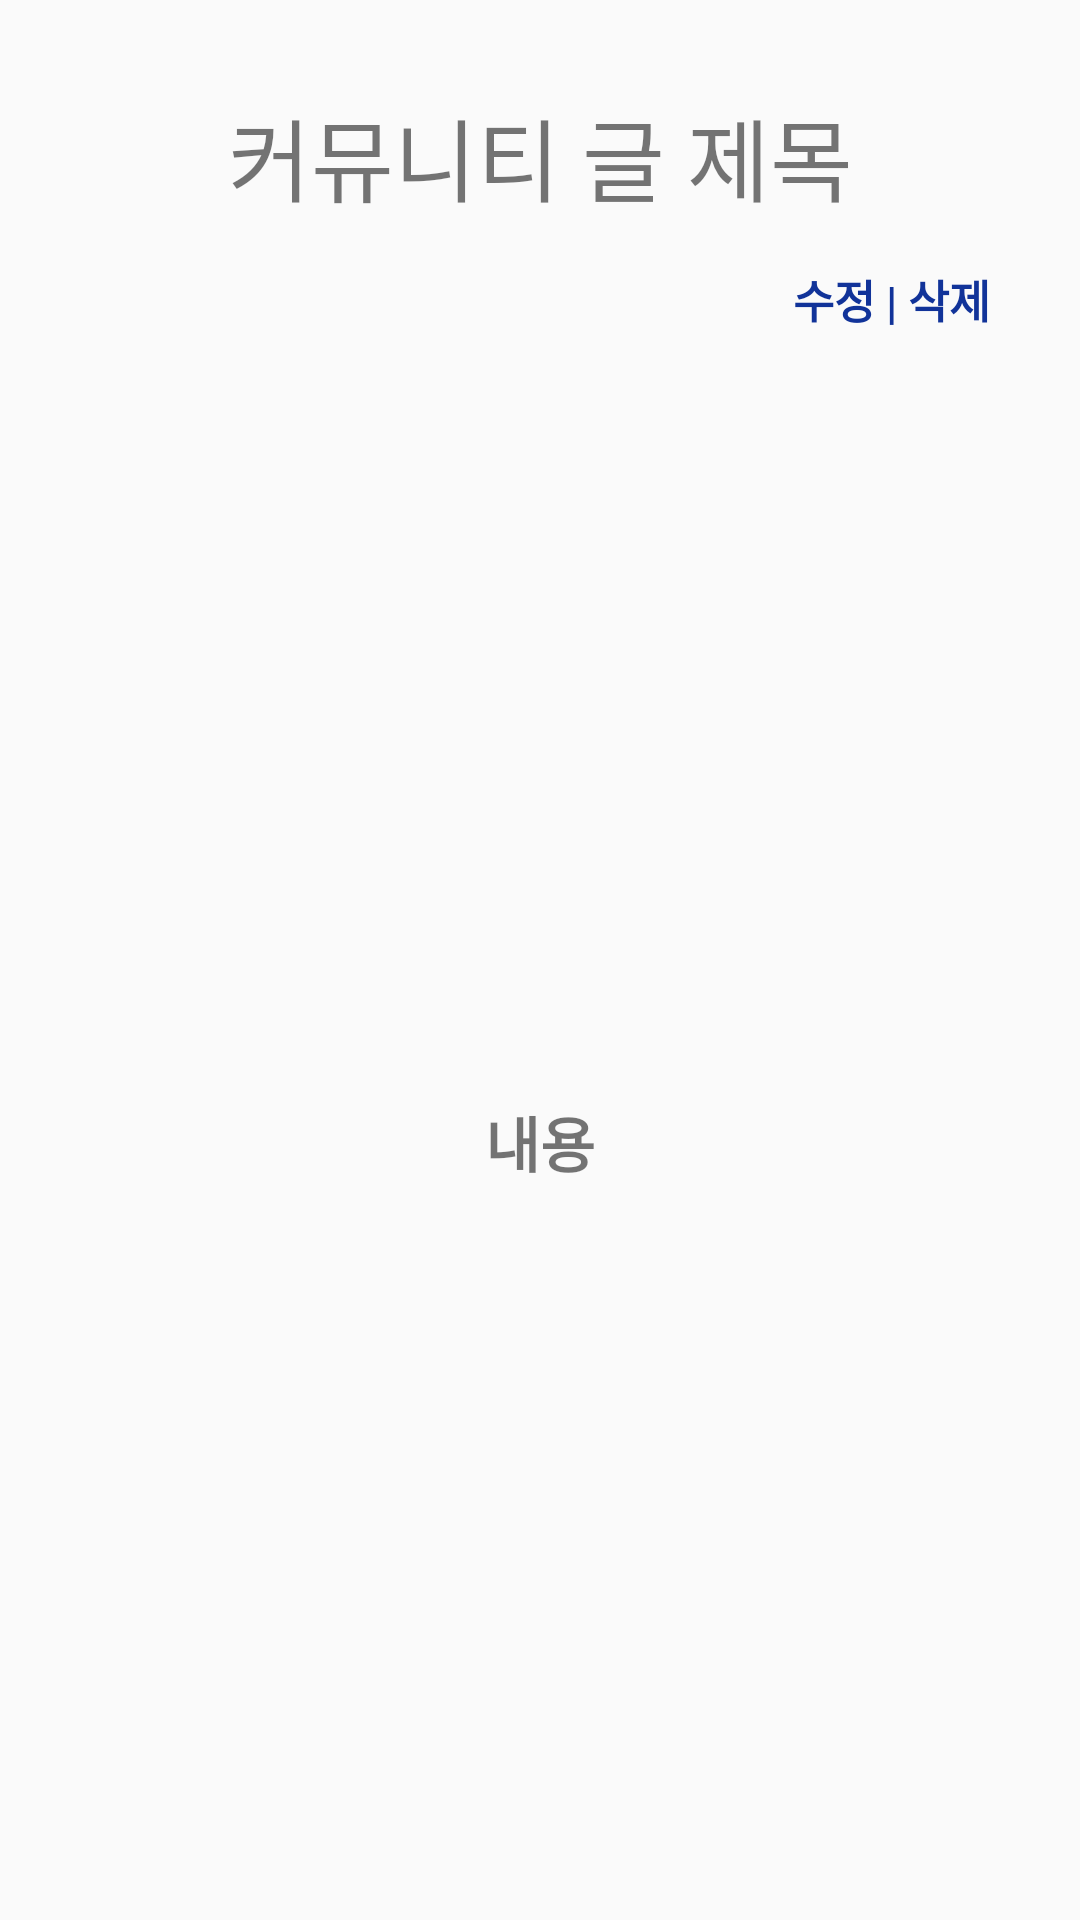

Here is an Android app screen rendered from its layout file. Give the layout XML and the strings, colors and styles it references.
<!-- AndroidManifest.xml: application theme Theme.AppCompat.Light.NoActionBar -->
<!-- res/layout/community_screen.xml -->
<?xml version="1.0" encoding="utf-8"?>
<LinearLayout
    xmlns:android="http://schemas.android.com/apk/res/android"
    android:layout_width="match_parent"
    android:layout_height="match_parent"
    android:orientation="vertical">

    
    <TextView
        android:id="@+id/tvScTitle"
        android:layout_width="match_parent"
        android:layout_height="wrap_content"
        android:text="커뮤니티 글 제목"
        android:textSize="30dp"
        android:layout_marginTop="30dp"
        android:gravity="center"/>
    <LinearLayout
        android:layout_width="match_parent"
        android:layout_height="wrap_content"
        android:orientation="horizontal"
        android:gravity="right">

        <TextView
            android:id="@+id/commuScrModifyTv"
            android:layout_width="wrap_content"
            android:layout_height="wrap_content"
            android:text="수정 "
            android:textSize="15dp"
            android:textStyle="bold"
            android:textColor="#113399"
            android:layout_marginTop="15dp"/>

        <TextView
            android:id="@+id/commuScrDelTv"
            android:layout_width="wrap_content"
            android:layout_height="wrap_content"
            android:text="| 삭제"
            android:textSize="15dp"
            android:textStyle="bold"
            android:textColor="#113399"
            android:layout_marginRight="30dp"
            android:layout_marginTop="15dp"/>


    </LinearLayout>




    
    <TextView
        android:id="@+id/commuScrContentTv"
        android:layout_width="match_parent"
        android:layout_height="520dp"
        android:layout_marginTop="10dp"
        android:gravity="center"
        android:text="내용"
        android:textSize="20dp"
        android:textStyle="bold" />

    <TextView
        android:id="@+id/commuScrCmtTv"
        android:layout_width="wrap_content"
        android:layout_height="wrap_content"
        android:text="댓글보기"
        android:textSize="15dp"
        android:textStyle="bold"
        android:textColor="#113399"
        android:layout_gravity="right"
        android:layout_marginRight="30dp"
        android:layout_marginTop="15dp"/>



</LinearLayout>
<!-- resources referenced by this layout -->
<resources>

</resources>
